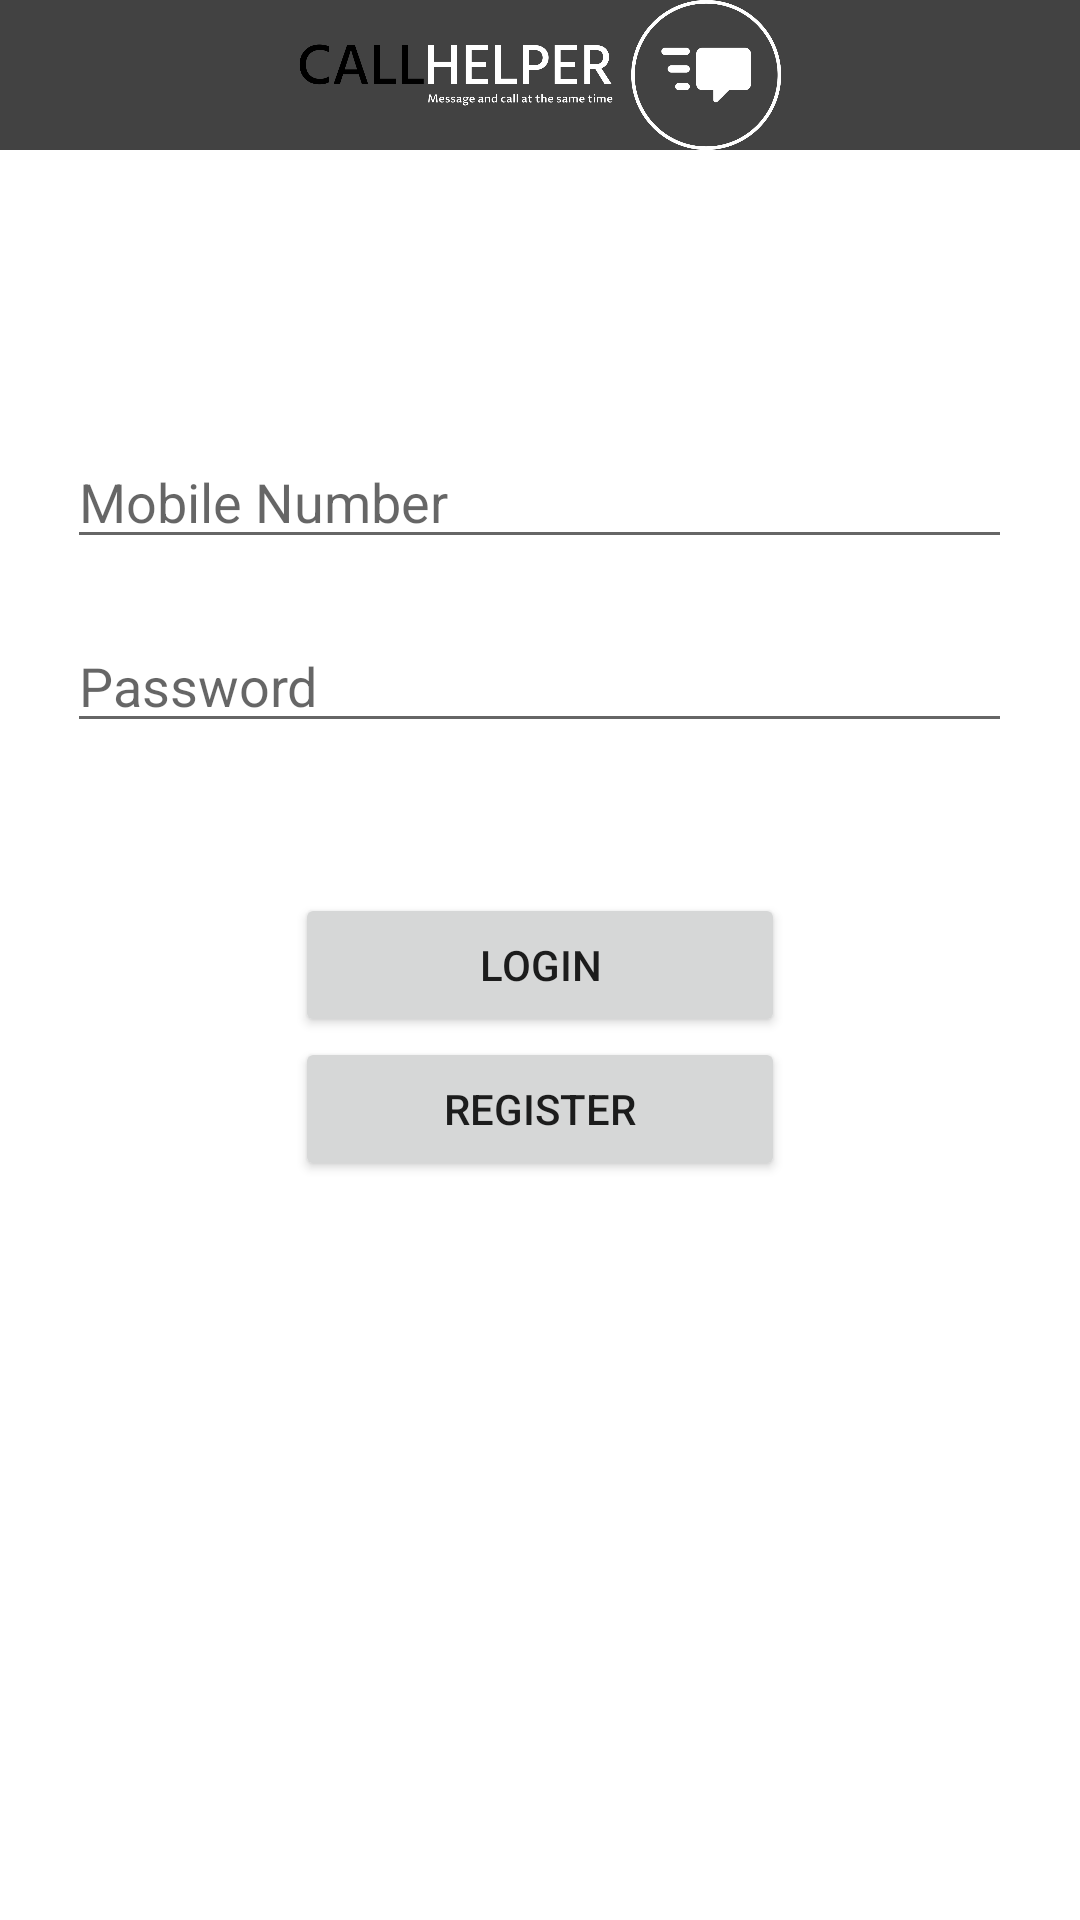

Android layout source for this screen:
<!-- AndroidManifest.xml: application theme Theme.CallHelper -->
<!-- res/layout/activity_login.xml -->
<?xml version="1.0" encoding="utf-8"?>
<RelativeLayout xmlns:android="http://schemas.android.com/apk/res/android"
    xmlns:app="http://schemas.android.com/apk/res-auto"
    xmlns:tools="http://schemas.android.com/tools"
    android:layout_width="match_parent"
    android:layout_height="match_parent"
    tools:context=".Login">

    <ImageView
        android:layout_width="500dp"
        android:layout_height="50dp"
        android:id="@+id/logo"
        android:background="@color/cardview_dark_background"
        android:src="@drawable/logoooo" />

    <EditText
        android:id="@+id/et_lusername"
        android:layout_width="wrap_content"
        android:layout_height="wrap_content"
        android:layout_alignParentTop="true"
        android:layout_centerHorizontal="true"
        android:layout_marginTop="145dp"
        android:ems="15"
        android:inputType="text"
        android:hint="Mobile Number" />

    <EditText
        android:id="@+id/et_lpassword"
        android:layout_width="wrap_content"
        android:layout_height="wrap_content"
        android:layout_below="@id/et_lusername"
        android:layout_centerHorizontal="true"
        android:layout_marginTop="20dp"
        android:ems="15"
        android:inputType="textPassword"
        android:hint="Password" />

    <Button
        android:id="@+id/btn_llogin"
        android:layout_width="wrap_content"
        android:layout_height="wrap_content"
        android:layout_below="@id/et_lpassword"
        android:layout_centerHorizontal="true"
        android:layout_marginTop="50dp"
        android:ems="10"
        android:text="Login"/>

    <Button
        android:id="@+id/btn_lregister"
        android:layout_width="wrap_content"
        android:layout_height="wrap_content"
        android:layout_below="@id/btn_llogin"
        android:layout_centerHorizontal="true"
        android:ems="10"
        android:text="Register"/>

</RelativeLayout>
<!-- resources referenced by this layout -->
<resources>
  <!-- drawable logoooo: png bitmap (drawable, 47909 bytes) -->
  <style name="Theme.CallHelper" parent="Theme.MaterialComponents.DayNight.DarkActionBar">
          
          <item name="colorPrimary">@color/purple_500</item>
          <item name="colorPrimaryVariant">@color/purple_700</item>
          <item name="colorOnPrimary">@color/white</item>
          
          <item name="colorSecondary">@color/teal_200</item>
          <item name="colorSecondaryVariant">@color/teal_700</item>
          <item name="colorOnSecondary">@color/black</item>
          
          <item name="android:statusBarColor">?attr/colorPrimaryVariant</item>
          
      </style>
  <!-- not gathered from this repository: default colours our renderer supplied (Android Studio template values) -->
  <color name="purple_500">#FF6200EE</color>
  <color name="purple_700">#FF3700B3</color>
  <color name="teal_200">#FF03DAC5</color>
  <color name="teal_700">#FF018786</color>
  <color name="black">#FF000000</color>
  <color name="white">#FFFFFFFF</color>
</resources>
